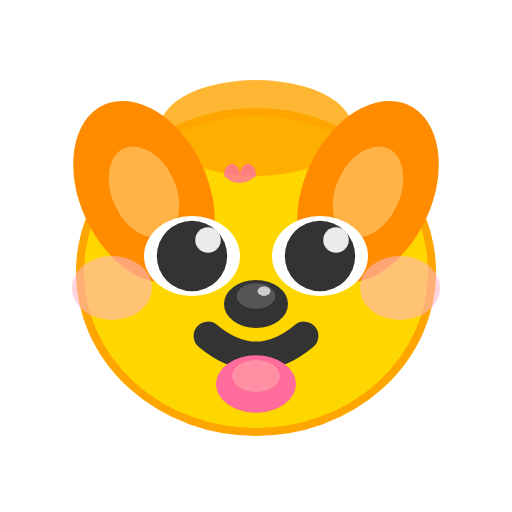
t = 0.00 s
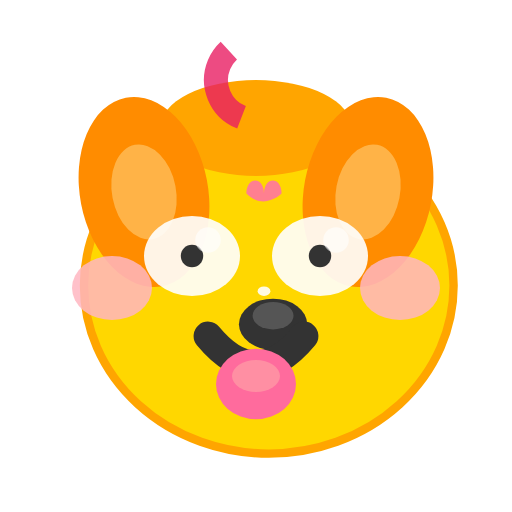
t = 0.25 s
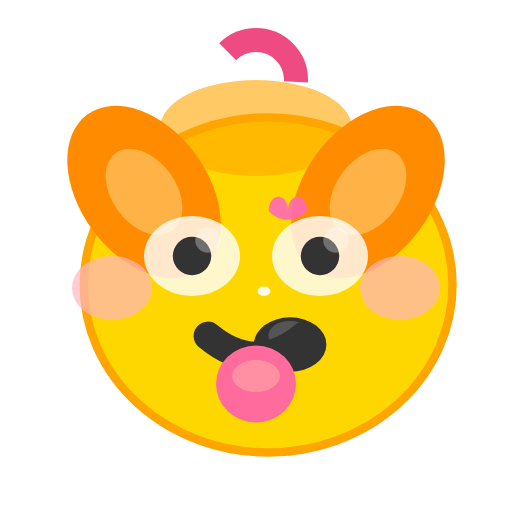
t = 0.50 s
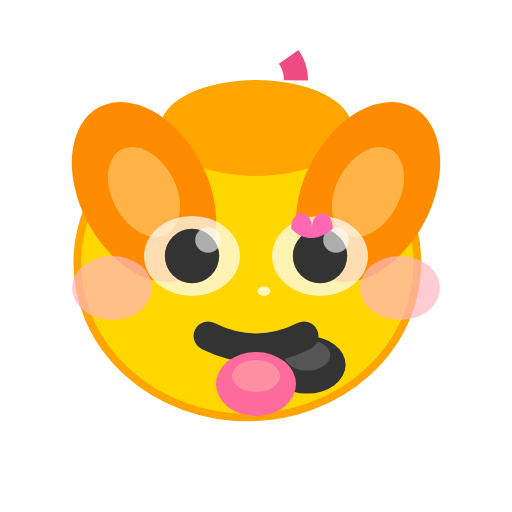
t = 0.75 s
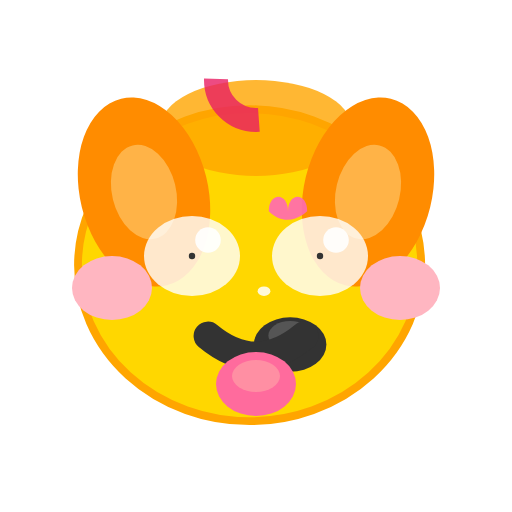
t = 1.00 s
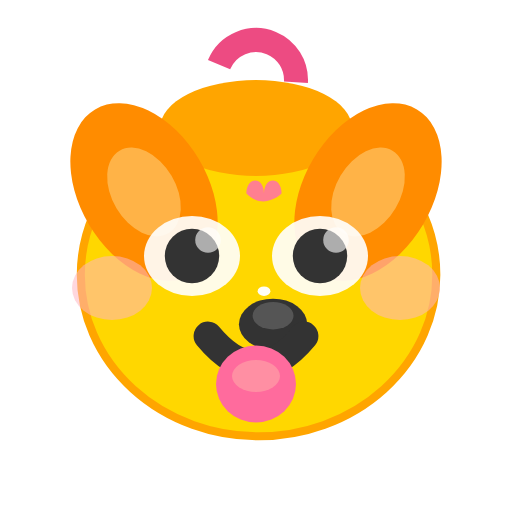
t = 1.25 s

The animated SVG that drew these frames (rendered in a browser with its animation timeline set to each time). Animation: 25 SMIL elements (animate=14,animateTransform=11); one cycle of 1.50 s, repeats indefinitely.

<svg width="32" height="32" viewBox="0 0 32 32" xmlns="http://www.w3.org/2000/svg">
  <!-- 主体头部 - Loading状态更活跃的缩放 -->
  <ellipse cx="16" cy="17" rx="11" ry="10" fill="#FFD700" stroke="#FFA500" stroke-width="0.5">
    <animateTransform attributeName="transform" type="scale" values="1;1.08;0.95;1" dur="1.2s" repeatCount="indefinite"/>
  </ellipse>
  
  <!-- 头顶毛发 - 更活跃的闪烁 -->
  <ellipse cx="16" cy="8" rx="6" ry="3" fill="#FFA500" opacity="0.8">
    <animate attributeName="opacity" values="0.8;1;0.6;1;0.8" dur="1s" repeatCount="indefinite"/>
  </ellipse>
  
  <!-- 左耳 - 更快的摆动 -->
  <ellipse cx="9" cy="12" rx="4" ry="6" fill="#FF8C00" transform="rotate(-25 9 12)">
    <animateTransform attributeName="transform" type="rotate" values="-25 9 12;-10 9 12;-40 9 12;-25 9 12" dur="0.8s" repeatCount="indefinite"/>
  </ellipse>
  <ellipse cx="9" cy="12" rx="2" ry="3" fill="#FFB347" transform="rotate(-25 9 12)">
    <animateTransform attributeName="transform" type="rotate" values="-25 9 12;-10 9 12;-40 9 12;-25 9 12" dur="0.8s" repeatCount="indefinite"/>
  </ellipse>
  
  <!-- 右耳 - 更快的摆动 -->
  <ellipse cx="23" cy="12" rx="4" ry="6" fill="#FF8C00" transform="rotate(25 23 12)">
    <animateTransform attributeName="transform" type="rotate" values="25 23 12;10 23 12;40 23 12;25 23 12" dur="0.8s" repeatCount="indefinite"/>
  </ellipse>
  <ellipse cx="23" cy="12" rx="2" ry="3" fill="#FFB347" transform="rotate(25 23 12)">
    <animateTransform attributeName="transform" type="rotate" values="25 23 12;10 23 12;40 23 12;25 23 12" dur="0.8s" repeatCount="indefinite"/>
  </ellipse>
  
  <!-- 眼睛底色 - 闪烁效果 -->
  <ellipse cx="12" cy="16" rx="3" ry="2.5" fill="#FFF">
    <animate attributeName="opacity" values="1;0.7;1" dur="1.5s" repeatCount="indefinite"/>
  </ellipse>
  <ellipse cx="20" cy="16" rx="3" ry="2.5" fill="#FFF">
    <animate attributeName="opacity" values="1;0.7;1" dur="1.5s" repeatCount="indefinite"/>
  </ellipse>
  
  <!-- 左眼 - 快速眨眼 -->
  <circle cx="12" cy="16" r="2.2" fill="#333">
    <animate attributeName="r" values="2.2;0.2;2.2;0.2;2.2" dur="0.8s" repeatCount="indefinite"/>
  </circle>
  <circle cx="13" cy="15" r="0.8" fill="#FFF" opacity="0.9">
    <animate attributeName="opacity" values="0.9;0.3;0.9" dur="1s" repeatCount="indefinite"/>
  </circle>
  
  <!-- 右眼 - 快速眨眼 -->
  <circle cx="20" cy="16" r="2.2" fill="#333">
    <animate attributeName="r" values="2.2;0.2;2.2;0.2;2.2" dur="0.8s" repeatCount="indefinite"/>
  </circle>
  <circle cx="21" cy="15" r="0.8" fill="#FFF" opacity="0.9">
    <animate attributeName="opacity" values="0.9;0.3;0.9" dur="1s" repeatCount="indefinite"/>
  </circle>
  
  <!-- 鼻子 - 呼吸效果 -->
  <ellipse cx="16" cy="19" rx="2" ry="1.5" fill="#333">
    <animateTransform attributeName="transform" type="scale" values="1;1.2;1;1.2;1" dur="0.6s" repeatCount="indefinite"/>
  </ellipse>
  <ellipse cx="16" cy="18.5" rx="1.2" ry="0.8" fill="#555">
    <animateTransform attributeName="transform" type="scale" values="1;1.2;1;1.2;1" dur="0.6s" repeatCount="indefinite"/>
  </ellipse>
  <ellipse cx="16.5" cy="18.2" rx="0.4" ry="0.3" fill="#FFF" opacity="0.7">
    <animate attributeName="opacity" values="0.7;1;0.7" dur="0.8s" repeatCount="indefinite"/>
  </ellipse>
  
  <!-- 嘴巴 - 更活跃的笑容变化 -->
  <path d="M 13 21 Q 16 23.5 19 21" stroke="#333" stroke-width="1.8" fill="none" stroke-linecap="round">
    <animate attributeName="d" values="M 13 21 Q 16 23.5 19 21;M 13 21 Q 16 25 19 21;M 13 21 Q 16 22 19 21;M 13 21 Q 16 24 19 21" dur="1s" repeatCount="indefinite"/>
  </path>
  
  <!-- 舌头 - 更活跃的摆动 -->
  <ellipse cx="16" cy="24" rx="2.5" ry="1.8" fill="#FF6B9D">
    <animateTransform attributeName="transform" type="translate" values="0,0;1.5,0;-1.5,0;0,0" dur="0.5s" repeatCount="indefinite"/>
    <animate attributeName="ry" values="1.8;2.5;1.8;2.5;1.8" dur="0.7s" repeatCount="indefinite"/>
  </ellipse>
  <ellipse cx="16" cy="23.5" rx="1.5" ry="1" fill="#FF8FA3">
    <animateTransform attributeName="transform" type="translate" values="0,0;1.5,0;-1.5,0;0,0" dur="0.5s" repeatCount="indefinite"/>
  </ellipse>
  
  <!-- 脸颊腮红 - 更活跃的闪烁 -->
  <ellipse cx="7" cy="18" rx="2.5" ry="2" fill="#FFB6C1" opacity="0.6">
    <animate attributeName="opacity" values="0.6;1;0.4;1;0.6" dur="0.8s" repeatCount="indefinite"/>
  </ellipse>
  <ellipse cx="25" cy="18" rx="2.5" ry="2" fill="#FFB6C1" opacity="0.6">
    <animate attributeName="opacity" values="0.6;1;0.4;1;0.6" dur="0.8s" repeatCount="indefinite"/>
  </ellipse>
  
  <!-- 额头爱心装饰 - 跳动效果 -->
  <path d="M 14 11 C 14 10, 15 10, 15 11 C 15 10, 16 10, 16 11 C 16 11, 15 12, 14 11 Z" fill="#FF69B4" opacity="0.7">
    <animateTransform attributeName="transform" type="scale" values="1;1.3;1;1.3;1" dur="0.6s" repeatCount="indefinite"/>
    <animate attributeName="opacity" values="0.7;1;0.7;1;0.7" dur="0.6s" repeatCount="indefinite"/>
  </path>
  
  <!-- Loading指示器 - 旋转的圆圈 -->
  <circle cx="16" cy="5" r="2.5" fill="none" stroke="#E91E63" stroke-width="1.5" opacity="0.8">
    <animateTransform attributeName="transform" type="rotate" values="0 16 5;360 16 5" dur="0.8s" repeatCount="indefinite"/>
    <animate attributeName="stroke-dasharray" values="0,15;8,8;0,15" dur="0.8s" repeatCount="indefinite"/>
  </circle>
</svg>